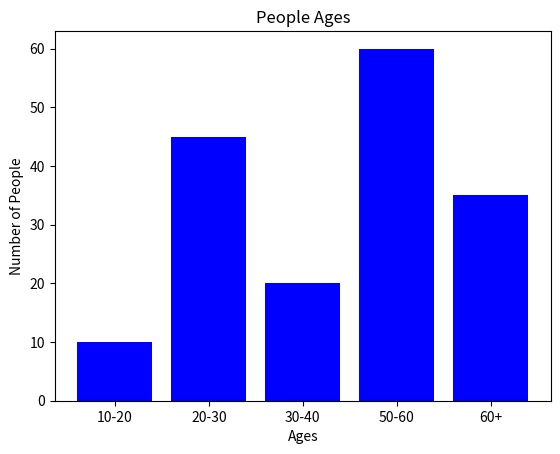

Source code (Python):
import matplotlib.pyplot as plt

def solution():
    number_of_peple = [10, 45, 20, 60, 35]
    ages = ["10-20", "20-30", "30-40", "50-60", "60+"]

    plt.bar(ages, number_of_peple, color= "blue")
    plt.title("People Ages")

    plt.xlabel("Ages")
    plt.ylabel("Number of People")

    plt.show()

solution()